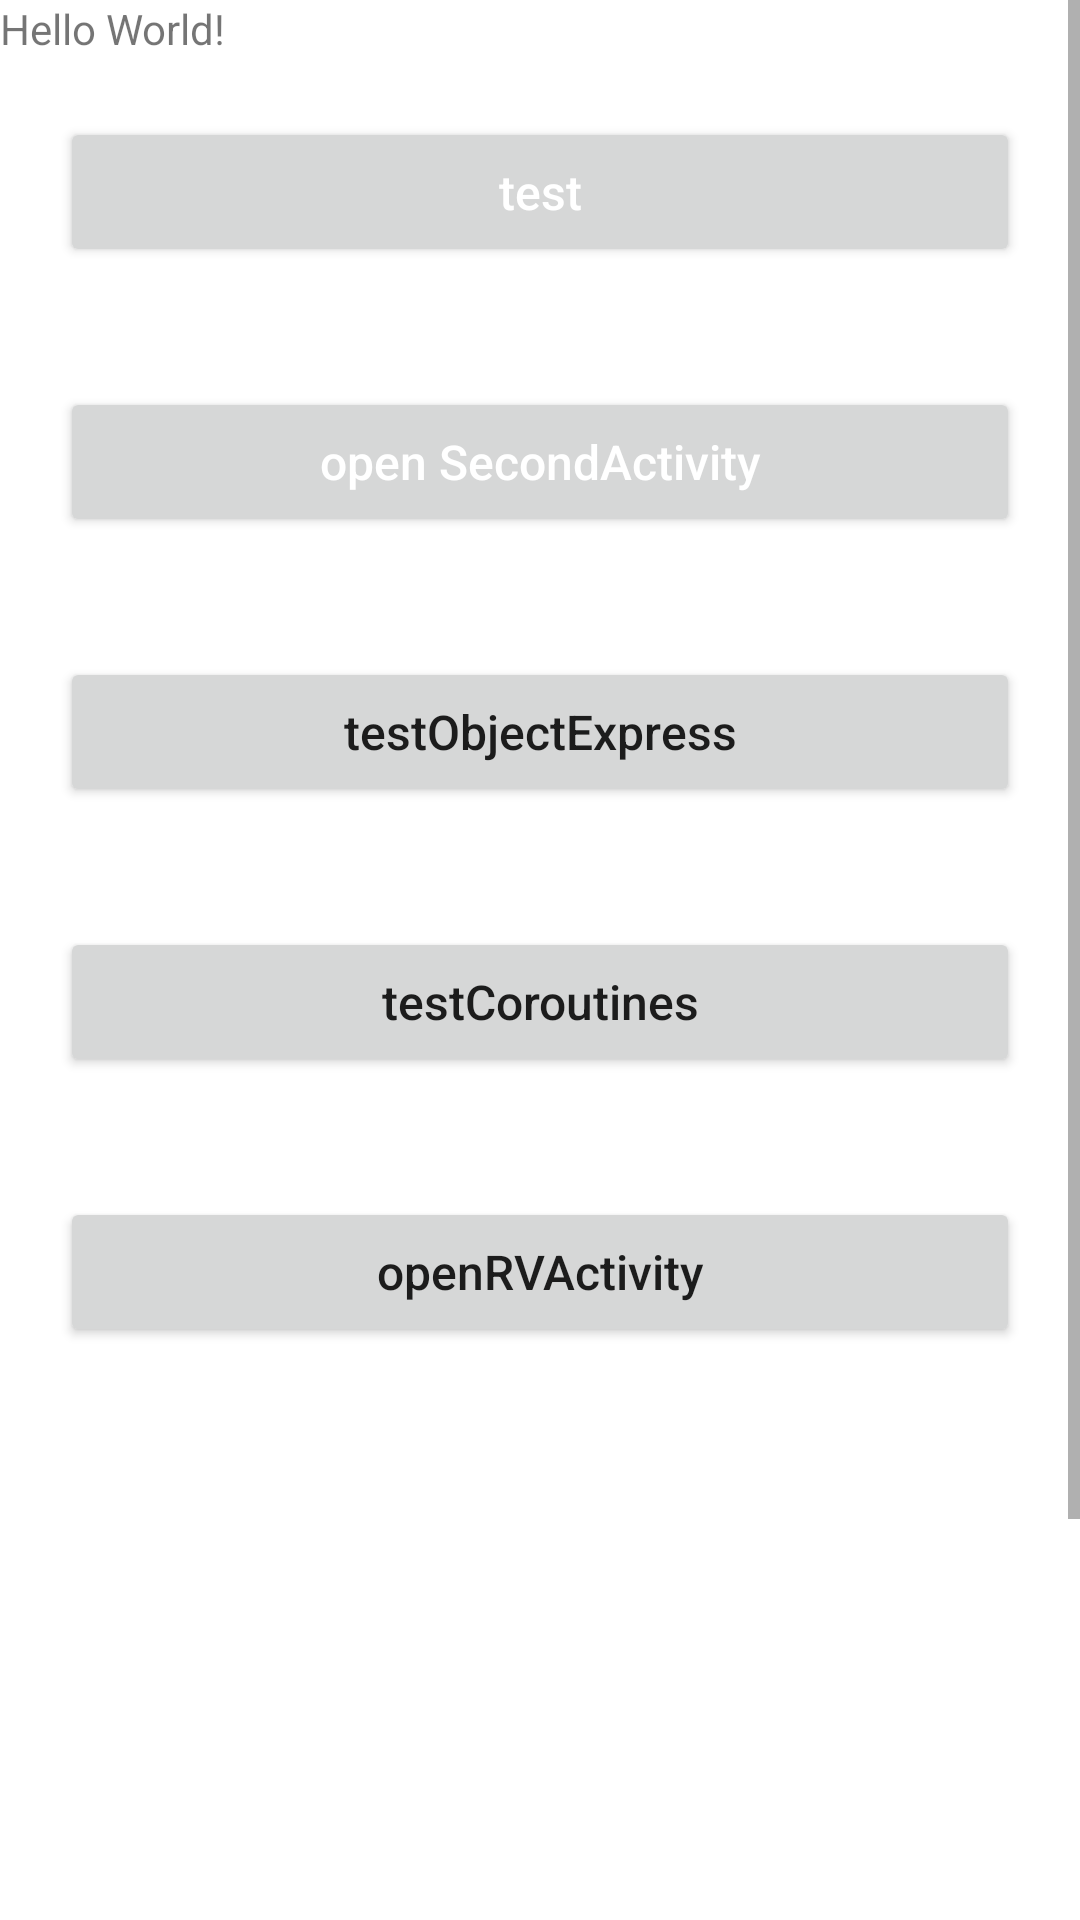

Android layout source for this screen:
<!-- AndroidManifest.xml: application theme Theme.Czl -->
<!-- res/layout/activity_main.xml -->
<?xml version="1.0" encoding="utf-8"?>
<ScrollView xmlns:android="http://schemas.android.com/apk/res/android"
    xmlns:app="http://schemas.android.com/apk/res-auto"
    xmlns:tools="http://schemas.android.com/tools"
    android:layout_width="match_parent"
    android:layout_height="match_parent"
    android:overScrollMode="never">

    <LinearLayout
        android:layout_width="match_parent"
        android:layout_height="wrap_content"
        android:orientation="vertical"
        tools:context=".MainActivity">

        <TextView
            android:layout_width="wrap_content"
            android:layout_height="wrap_content"
            android:text="Hello World!"
            app:layout_constraintBottom_toBottomOf="parent"
            app:layout_constraintLeft_toLeftOf="parent"
            app:layout_constraintRight_toRightOf="parent"
            app:layout_constraintTop_toTopOf="parent" />


        <Button
            android:layout_width="match_parent"
            android:layout_height="50dp"
            android:layout_margin="20dp"
            android:onClick="test"
            android:text="test"
            android:textAllCaps="false"
            android:textColor="@android:color/white"
            android:textSize="16sp"
            app:layout_constraintLeft_toLeftOf="parent"
            app:layout_constraintRight_toRightOf="parent"
            app:layout_constraintTop_toTopOf="parent" />

        <Button
            android:layout_width="match_parent"
            android:layout_height="50dp"
            android:layout_margin="20dp"
            android:onClick="startSecond"
            android:text="open SecondActivity"
            android:textAllCaps="false"
            android:textColor="@android:color/white"
            android:textSize="16sp"
            app:layout_constraintLeft_toLeftOf="parent"
            app:layout_constraintRight_toRightOf="parent"
            app:layout_constraintTop_toTopOf="parent" />

        <Button
            android:id="@+id/activity_main_btn"
            android:layout_width="match_parent"
            android:layout_height="50dp"
            android:layout_margin="20dp"
            android:text="testObjectExpress"
            android:textAllCaps="false"
            android:textSize="16sp" />

        <Button
            android:id="@+id/activity_main_test_coroutines"
            android:layout_width="match_parent"
            android:layout_height="50dp"
            android:layout_margin="20dp"
            android:onClick="useCoroutines"
            android:text="testCoroutines"
            android:textAllCaps="false"
            android:textSize="16sp" />

        <Button
            android:id="@+id/activity_main_open_rv_btn"
            android:layout_width="match_parent"
            android:layout_height="50dp"
            android:layout_margin="20dp"
            android:onClick="openRVActivity"
            android:text="openRVActivity"
            android:textAllCaps="false"
            android:textSize="16sp" />

        <ImageView
            android:id="@+id/activity_main_iv"
            android:layout_width="200dp"
            android:layout_height="200dp" />

        <LinearLayout
            android:layout_width="match_parent"
            android:layout_height="wrap_content"
            android:orientation="horizontal">

            <ImageView
                android:id="@+id/activity_main_iv1"
                android:layout_width="100dp"
                android:layout_height="100dp" />

            <ImageView
                android:id="@+id/activity_main_iv2"
                android:layout_width="100dp"
                android:layout_height="100dp" />
        </LinearLayout>

        <LinearLayout
            android:id="@+id/activity_main_detail_container"
            android:layout_width="match_parent"
            android:layout_height="wrap_content"
            android:orientation="vertical" />

        <LinearLayout
            android:id="@+id/activity_main_add_detail"
            android:layout_width="match_parent"
            android:layout_height="40dp"
            android:orientation="horizontal">

            <ImageView
                android:layout_width="wrap_content"
                android:layout_height="wrap_content"
                android:layout_gravity="center_vertical"
                android:layout_marginStart="20dp"
                android:src="@android:drawable/ic_menu_add" />

            <TextView
                android:layout_width="wrap_content"
                android:layout_height="wrap_content"
                android:layout_gravity="center_vertical"
                android:layout_marginStart="10dp"
                android:text="添加明细"
                android:textColor="@android:color/holo_blue_light"
                android:textSize="16sp" />
        </LinearLayout>

    </LinearLayout>
</ScrollView>
<!-- resources referenced by this layout -->
<resources>
  <style name="Theme.Czl" parent="Theme.MaterialComponents.DayNight.DarkActionBar">
          
          <item name="colorPrimary">@color/purple_500</item>
          <item name="colorPrimaryVariant">@color/purple_700</item>
          <item name="colorOnPrimary">@color/white</item>
          
          <item name="colorSecondary">@color/teal_200</item>
          <item name="colorSecondaryVariant">@color/teal_700</item>
          <item name="colorOnSecondary">@color/black</item>
          
          <item name="android:statusBarColor" tools:targetApi="l">?attr/colorPrimaryVariant</item>
          
      </style>
  <!-- not gathered from this repository: default colours our renderer supplied (Android Studio template values) -->
  <color name="purple_500">#FF6200EE</color>
  <color name="purple_700">#FF3700B3</color>
  <color name="teal_200">#FF03DAC5</color>
  <color name="teal_700">#FF018786</color>
  <color name="black">#FF000000</color>
  <color name="white">#FFFFFFFF</color>
</resources>
